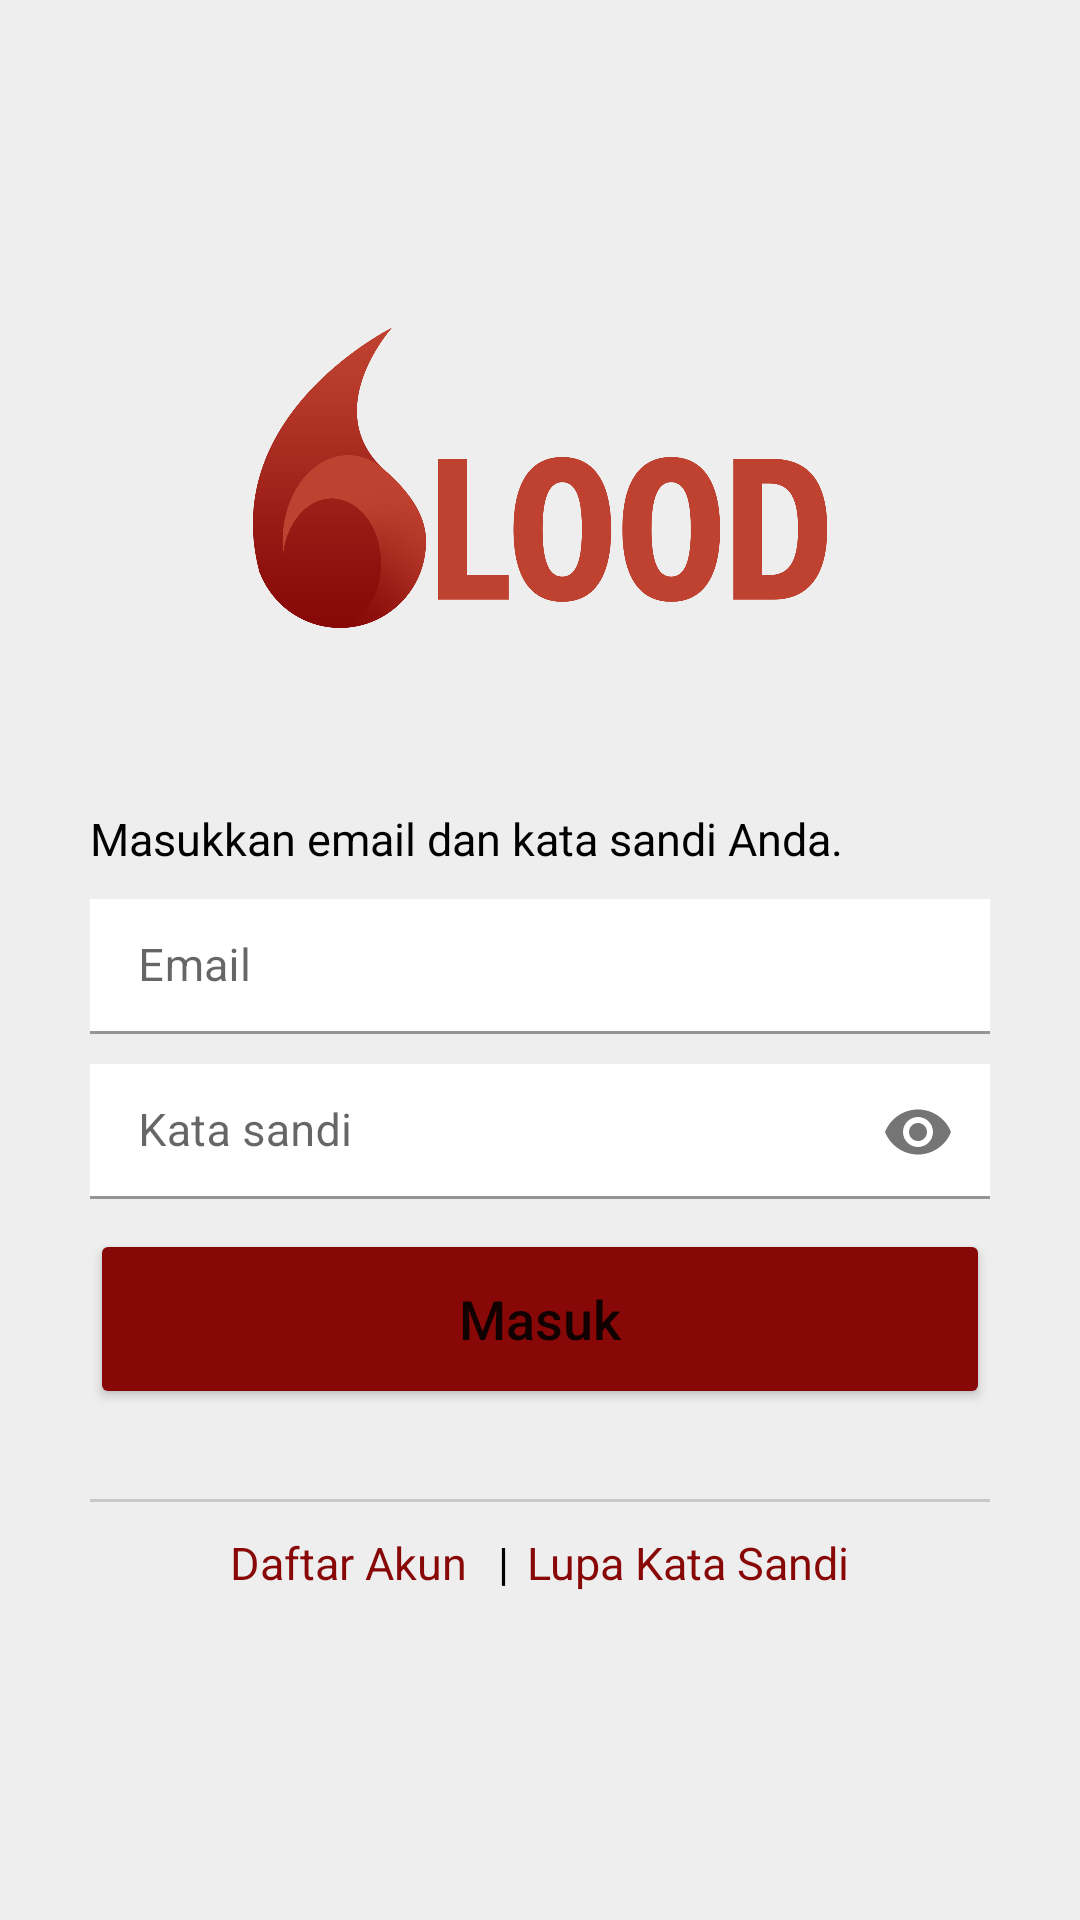

Android layout source for this screen:
<!-- AndroidManifest.xml: application theme Theme.BloodApp -->
<!-- res/layout/activity_login.xml -->
<?xml version = "1.0" encoding = "utf-8"?>
<androidx.constraintlayout.widget.ConstraintLayout
    xmlns:android           = "http://schemas.android.com/apk/res/android"
    xmlns:app               = "http://schemas.android.com/apk/res-auto"
    xmlns:tools             = "http://schemas.android.com/tools"
    android:layout_width    = "match_parent"
    android:layout_height   = "match_parent"
    android:paddingHorizontal   = "30dp"
    android:background      = "@color/gray_light"
    tools:context           = ".ui.auth.LoginActivity">

    <LinearLayout
        android:layout_width        = "match_parent"
        android:layout_height       = "wrap_content"
        android:orientation         = "vertical"
        app:layout_constraintTop_toTopOf        = "parent"
        app:layout_constraintStart_toStartOf    = "parent"
        app:layout_constraintEnd_toEndOf        = "parent"
        app:layout_constraintBottom_toBottomOf  = "parent">

        <ImageView
            android:contentDescription  = "@string/descr_logo"
            android:layout_width        = "match_parent"
            android:layout_height       = "100dp"
            android:src                 = "@drawable/blood" />

        <TextView
            android:layout_width        = "match_parent"
            android:layout_height       = "wrap_content"
            android:layout_marginTop    = "60dp"
            android:text                = "@string/log_in_inst"
            android:textSize            = "15sp"
            android:textColor           = "@color/black" />
        <com.google.android.material.textfield.TextInputLayout
            android:layout_width        = "match_parent"
            android:layout_height       = "wrap_content"
            android:layout_marginTop    = "10dp"
            app:boxCollapsedPaddingTop  = "0dp">

            <com.google.android.material.textfield.TextInputEditText
                android:id                  = "@+id/edt_email"
                android:layout_width        = "match_parent"
                android:layout_height       = "45dp"
                android:inputType           = "textEmailAddress"
                android:hint                = "@string/email"
                android:textSize            = "15sp"
                android:padding             = "12dp"
                android:background          = "@color/white" />
        </com.google.android.material.textfield.TextInputLayout>
        <com.google.android.material.textfield.TextInputLayout
            android:layout_width        = "match_parent"
            android:layout_height       = "wrap_content"
            android:layout_marginTop    = "10dp"
            app:passwordToggleEnabled   = "true"
            app:boxCollapsedPaddingTop  = "0dp">

            <com.google.android.material.textfield.TextInputEditText
                android:id                  = "@+id/edt_password"
                android:layout_width        = "match_parent"
                android:layout_height       = "45dp"
                android:padding             = "12dp"
                android:inputType           = "textPassword"
                android:hint                = "@string/password"
                android:textSize            = "15sp"
                android:background          = "@color/white" />
        </com.google.android.material.textfield.TextInputLayout>

        <Button
            android:id                  = "@+id/btn_signIn"
            android:layout_width        = "match_parent"
            android:layout_height       = "60dp"
            android:layout_marginTop    = "10dp"
            android:text                = "@string/log_in"
            android:textSize            = "18sp"
            android:textAllCaps         = "false"
            android:backgroundTint      = "@color/red" />

        <TextView
            android:layout_width        = "match_parent"
            android:layout_height       = "1dp"
            android:layout_marginTop    = "30dp"
            android:background          = "@color/gray_dark" />

        <LinearLayout
            android:layout_width        = "match_parent"
            android:layout_height       = "wrap_content"
            android:layout_marginTop    = "10dp"
            android:gravity             = "center"
            android:orientation         = "horizontal">

            <TextView
                android:id                  = "@+id/btn_registration"
                android:layout_width        = "wrap_content"
                android:layout_height       = "wrap_content"
                android:text                = "@string/reg_here"
                android:textSize            = "15sp"
                android:textColor           = "@color/red" />
            <TextView
                android:layout_width        = "wrap_content"
                android:layout_height       = "wrap_content"
                android:text                = "@string/vertical_bar"
                android:textSize            = "15sp"
                android:textColor           = "@color/black" />
            <TextView
                android:id                  = "@+id/btn_forgotPassword"
                android:layout_width        = "wrap_content"
                android:layout_height       = "wrap_content"
                android:text                = "@string/forgot_here"
                android:textSize            = "15sp"
                android:textColor           = "@color/red" />
        </LinearLayout>
    </LinearLayout>
</androidx.constraintlayout.widget.ConstraintLayout>
<!-- resources referenced by this layout -->
<resources>
  <color name="black"> #FF000000 </color>
  <color name="gray_dark"> #C8C8C8   </color>
  <color name="gray_light"> #EEEEEE   </color>
  <color name="red"> #880808   </color>
  <color name="white"> #FFFFFFFF </color>
  <!-- drawable blood: png bitmap (drawable, 79287 bytes) -->
  <string name="descr_logo">Gambar Logo</string>
  <string name="email">Email</string>
  <string name="forgot_here">Lupa Kata Sandi</string>
  <string name="log_in">Masuk</string>
  <string name="log_in_inst">Masukkan email dan kata sandi Anda.</string>
  <string name="password">Kata sandi</string>
  <string name="reg_here">Daftar Akun</string>
  <string name="vertical_bar">\t |  \t</string>
  <style name="Theme.BloodApp" parent="Theme.MaterialComponents.Light.DarkActionBar">
  
          
          <item name="colorPrimary">@color/red</item>
          <item name="colorPrimaryVariant">@color/red_dark</item>
          <item name="colorOnPrimary">@color/white</item>
  
          
          <item name="colorSecondary">@color/teal_200</item>
          <item name="colorSecondaryVariant">@color/teal_700</item>
          <item name="colorOnSecondary">@color/black</item>
  
          
          <item name="android:statusBarColor">?attr/colorPrimaryVariant</item>
  
          
      </style>
  <color name="red_dark"> #550000   </color>
  <color name="teal_200"> #FF03DAC5 </color>
  <color name="teal_700"> #FF018786 </color>
</resources>
